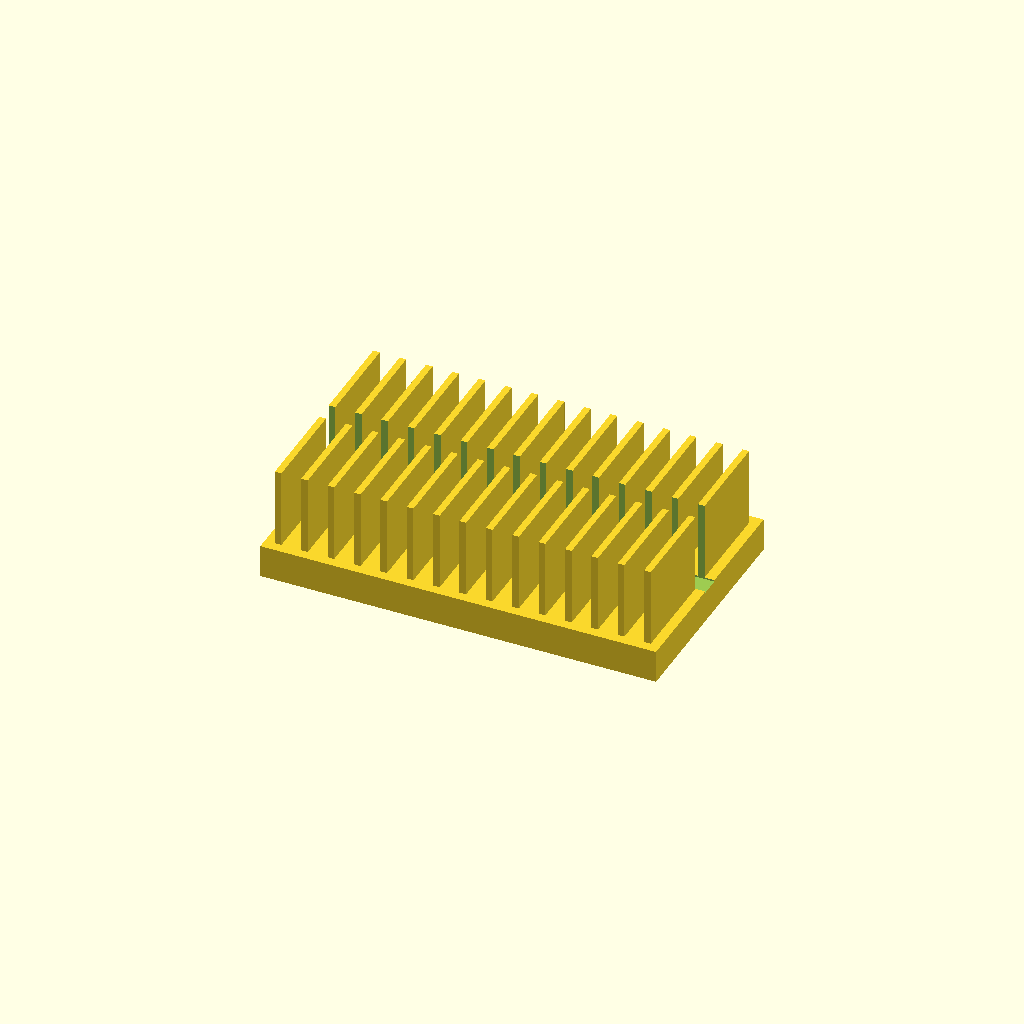
Cell 1 — every parameter at its default value.
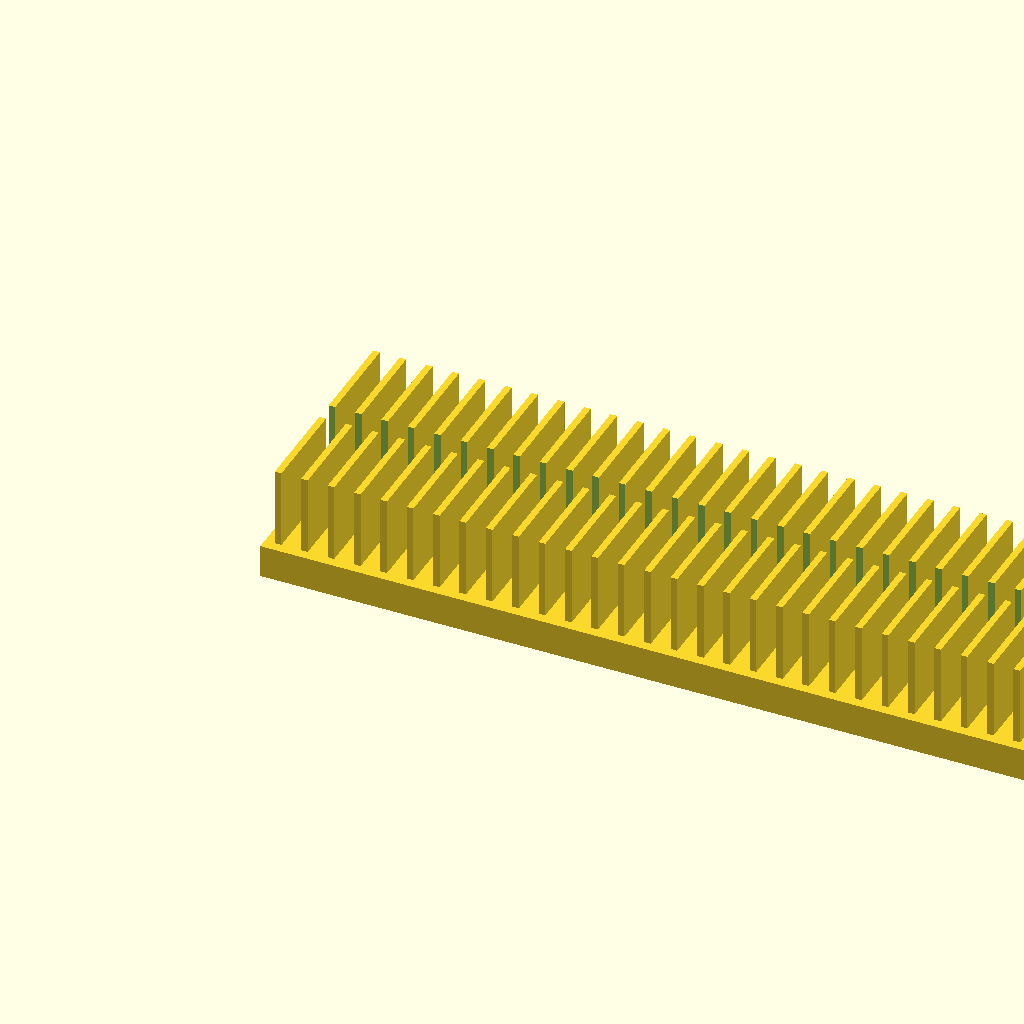
Cell 2: base_l = 240 (everything else at default).
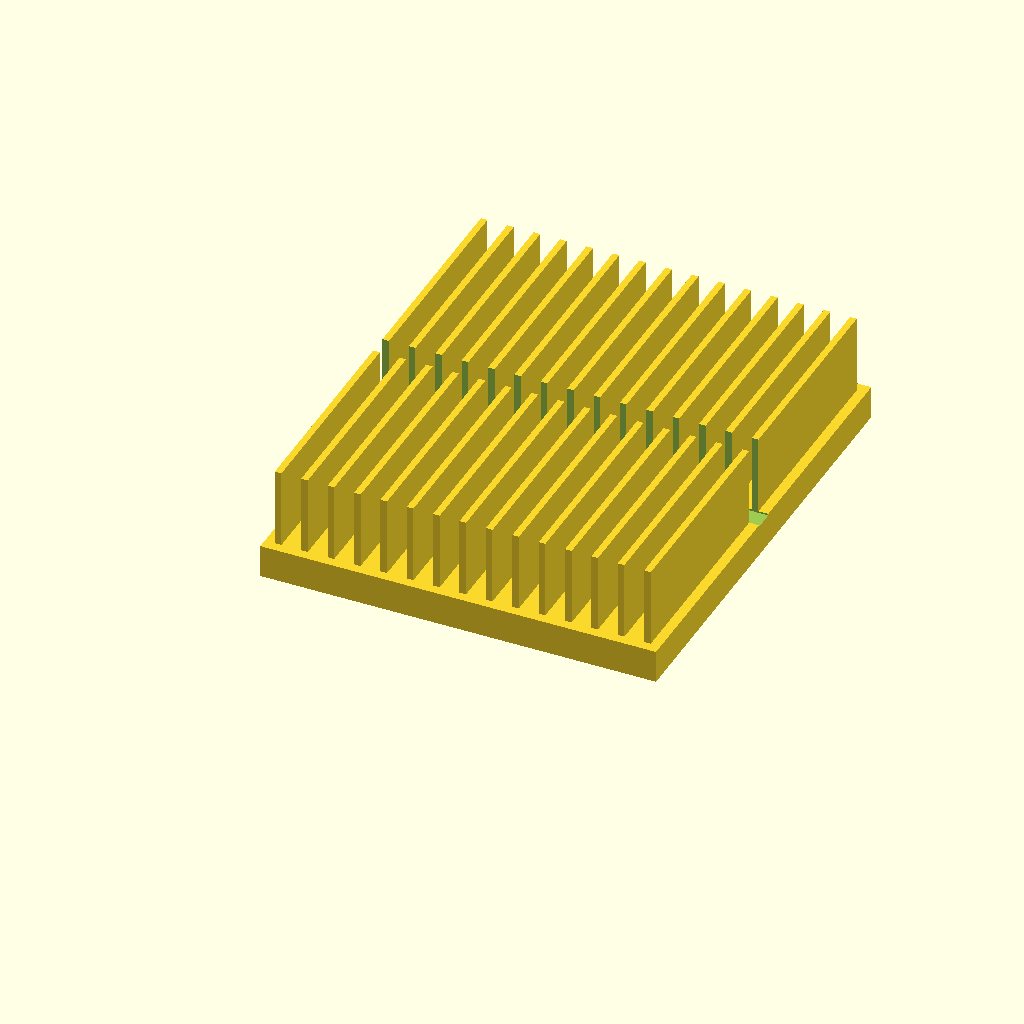
Cell 3: base_w = 140 (everything else at default).
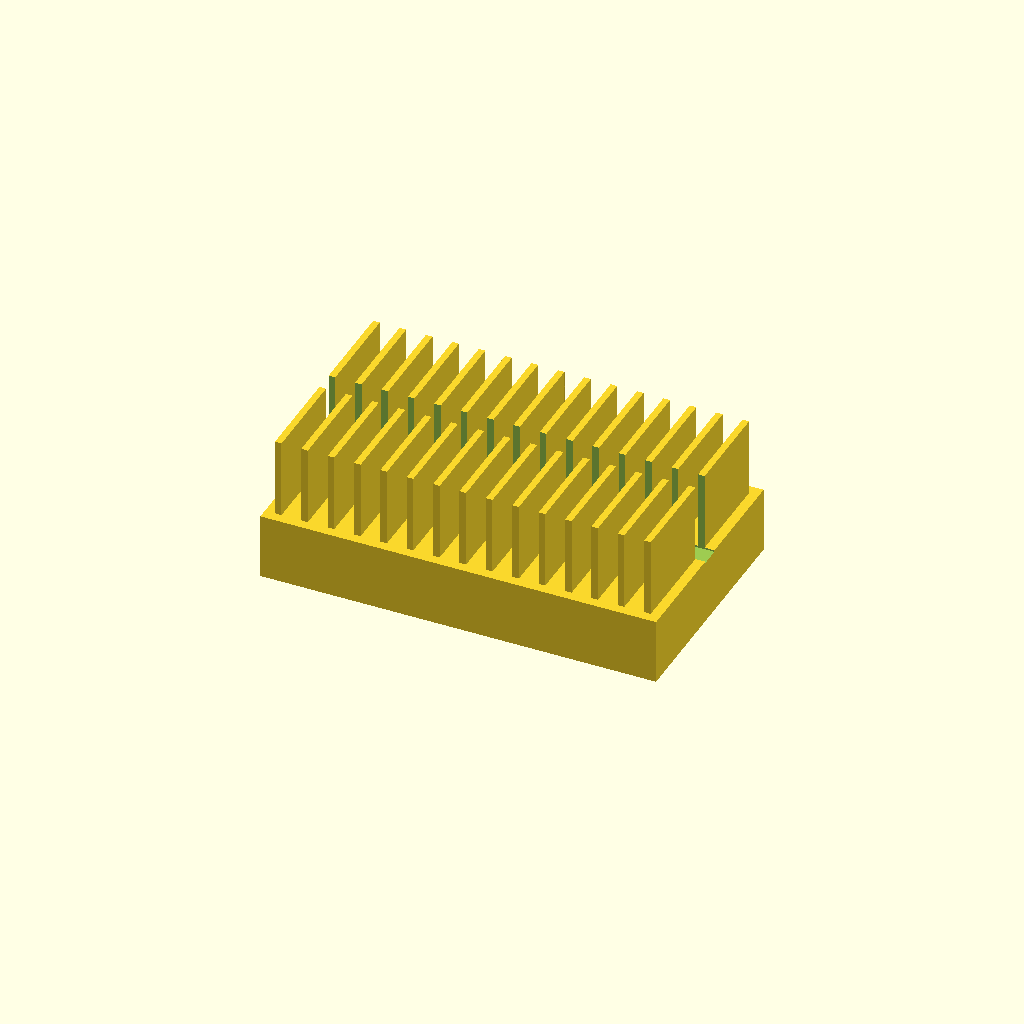
Cell 4: the same model with base_t = 20.
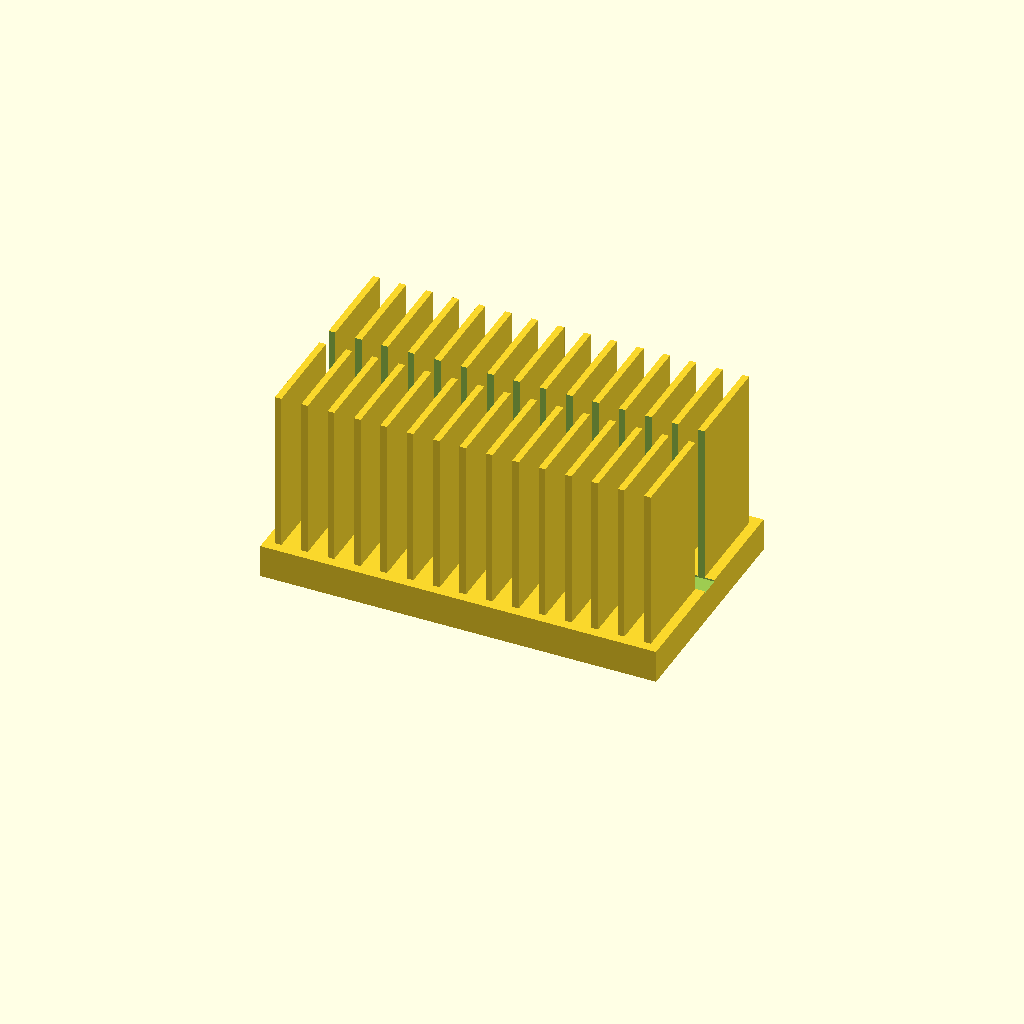
Cell 5: fin_h = 50 (everything else at default).
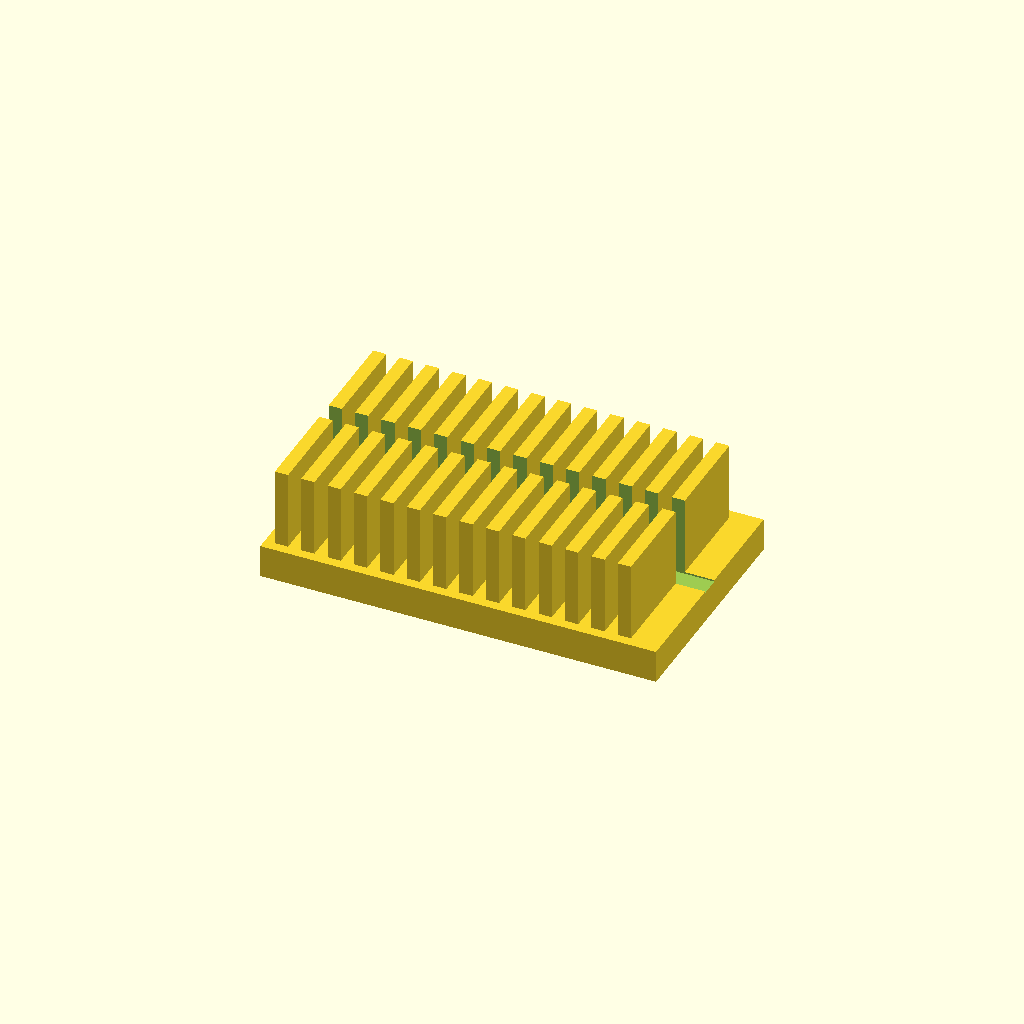
Cell 6: the same model with fin_t = 4.
All cells are drawn from one camera (rotation 55°, 0°, 25°, orthographic, colour scheme Cornfield), so only the parameter changes between them.
The OpenSCAD source (optional_data/data/solid2/heatsink/part_0079.scad):
$fn = 32;

// ----------------------------------------------------------------------
// Heatsink: slotted fin block
// ----------------------------------------------------------------------

// --- parameters (mm) ---
base_l = 120;             // base length, X
base_w = 70;              // base width, Y
base_t = 10;              // base plate thickness
fin_h = 25;               // fin height above the base
fin_t = 2;                // fin thickness
edge = 3;                 // margin from the base ends
pitch = 8;                // fin pitch
slot_w = 6;               // central slot width, Y
fit_tol = 0.1;            // tolerance for press fits, mm
free_tol = 0.5;           // tolerance for clearance fits, mm

n_fins = floor((base_l - 2 * edge - fin_t) / pitch) + 1;  // fin count
total_h = base_t + fin_h - 1;  // overall height

difference() {
union() {
  cube([base_l, base_w, base_t]);
  for (i = [0 : n_fins - 1])
    translate([edge + i * pitch, edge, base_t - 1])
      cube([fin_t, base_w - 2 * edge, fin_h]);
}
  translate([-1, base_w / 2 - slot_w / 2, base_t - 0.5])
    cube([base_l + 2, slot_w, fin_h + 2]);
}
Parameter table extracted from the source (name, type, default, range or options):
base_l: number, default 120
base_w: number, default 70
base_t: number, default 10
fin_h: number, default 25
fin_t: number, default 2
edge: number, default 3
pitch: number, default 8
slot_w: number, default 6
fit_tol: number, default 0.1
free_tol: number, default 0.5
